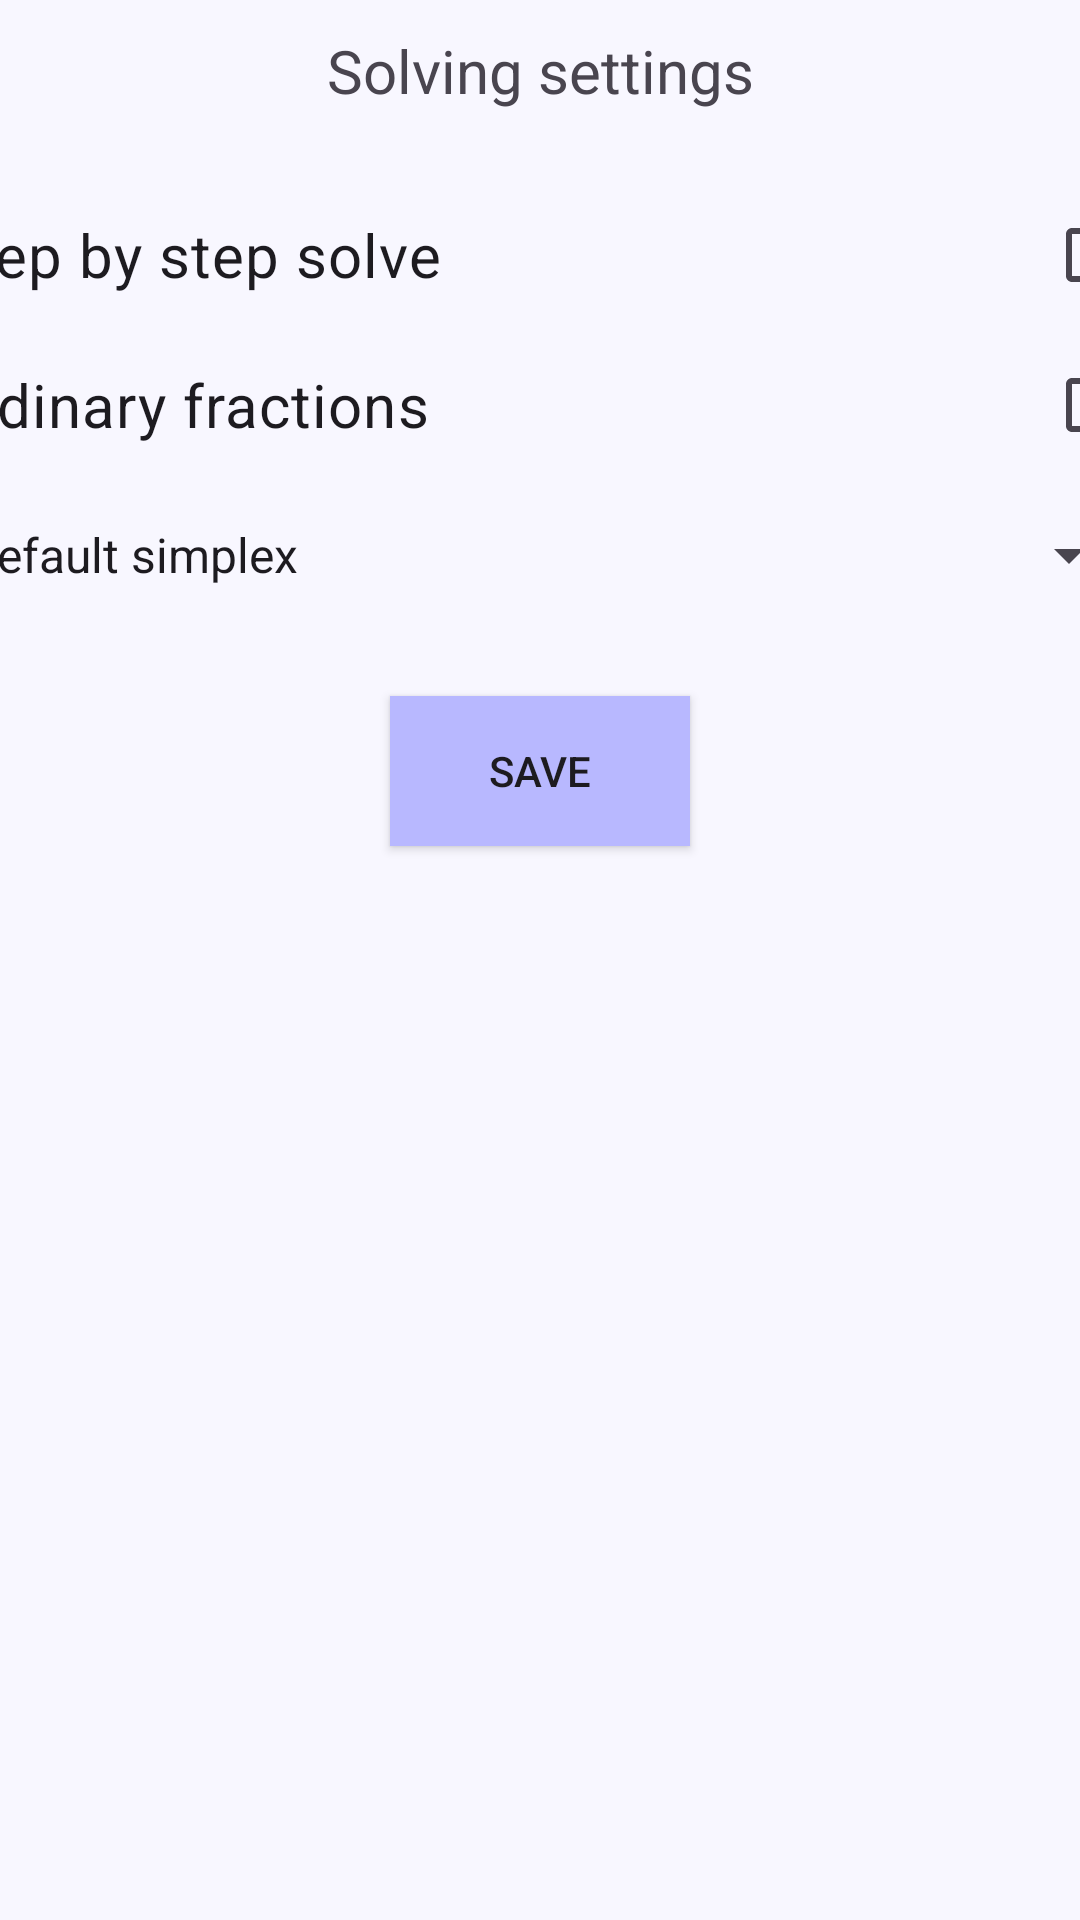

Android layout source for this screen:
<!-- AndroidManifest.xml: application theme Theme.SISISO -->
<!-- res/layout/activity_solve_settings.xml -->
<?xml version="1.0" encoding="utf-8"?>
<androidx.constraintlayout.widget.ConstraintLayout xmlns:android="http://schemas.android.com/apk/res/android"
    xmlns:app="http://schemas.android.com/apk/res-auto"
    android:id="@+id/main"
    android:layout_width= "500dp"
    android:layout_height="300dp"
    android:layout_gravity="center"
    android:background="@color/ghost_white">

    <TextView
        android:id="@+id/text_title"
        android:layout_width="300dp"
        android:layout_height="30dp"
        android:layout_marginTop="10dp"
        android:gravity="center_horizontal"
        android:text="@string/solving_settings"
        android:textSize="20sp"
        app:layout_constraintEnd_toEndOf="parent"
        app:layout_constraintStart_toStartOf="parent"
        app:layout_constraintTop_toTopOf="parent">
    </TextView>

    <CheckBox
        android:id="@+id/check_step_by_step"
        android:layout_width="400dp"
        android:layout_height="50dp"
        android:layout_marginTop="20dp"
        android:button="@null"
        android:drawableEnd="?android:attr/listChoiceIndicatorMultiple"
        android:text="@string/step_by_step_solve"
        android:textSize="20sp"
        app:layout_constraintEnd_toEndOf="parent"
        app:layout_constraintStart_toStartOf="parent"
        app:layout_constraintTop_toBottomOf="@+id/text_title">

    </CheckBox>

    <CheckBox
        android:id="@+id/check_ordinary_fraction"
        android:layout_width="400dp"
        android:layout_height="50dp"
        android:button="@null"
        android:drawableEnd="?android:attr/listChoiceIndicatorMultiple"
        android:text="@string/ordinary_fractions"
        android:textSize="20sp"
        app:layout_constraintEnd_toEndOf="parent"
        app:layout_constraintStart_toStartOf="parent"
        app:layout_constraintTop_toBottomOf="@+id/check_step_by_step">
    </CheckBox>

    <Spinner
        android:id="@+id/spin_solve_method"
        android:layout_width="400dp"
        android:layout_height="50dp"
        android:entries="@array/choose_method_spinner"
        app:layout_constraintEnd_toEndOf="parent"
        app:layout_constraintStart_toStartOf="parent"
        app:layout_constraintTop_toBottomOf="@+id/check_ordinary_fraction" />

    <androidx.appcompat.widget.AppCompatButton
        android:id="@+id/button_save_solve_settings"
        android:layout_width="100dp"
        android:layout_height="50dp"
        android:layout_marginTop="72dp"
        app:layout_constraintEnd_toEndOf="parent"
        app:layout_constraintStart_toStartOf="parent"
        android:background="@color/periwinkle"
        android:text="@string/save"
        app:layout_constraintTop_toBottomOf="@+id/check_ordinary_fraction">
    </androidx.appcompat.widget.AppCompatButton>
</androidx.constraintlayout.widget.ConstraintLayout>
<!-- resources referenced by this layout -->
<resources>
  <string-array name="choose_method_spinner">
          <item>Default simplex</item>
          <item>Artificial basis</item>
          <item>Graphic method</item>
      </string-array>
  <color name="ghost_white">#F8F7FF</color>
  <color name="periwinkle">#B8B8FF</color>
  <string name="ordinary_fractions">ordinary fractions</string>
  <string name="save">save</string>
  <string name="solving_settings">Solving settings</string>
  <string name="step_by_step_solve">step by step solve</string>
  <style name="Theme.SISISO" parent="Base.Theme.SISISO" />
  <style name="Base.Theme.SISISO" parent="Theme.Material3.DayNight.NoActionBar">
          
          
      </style>
</resources>
